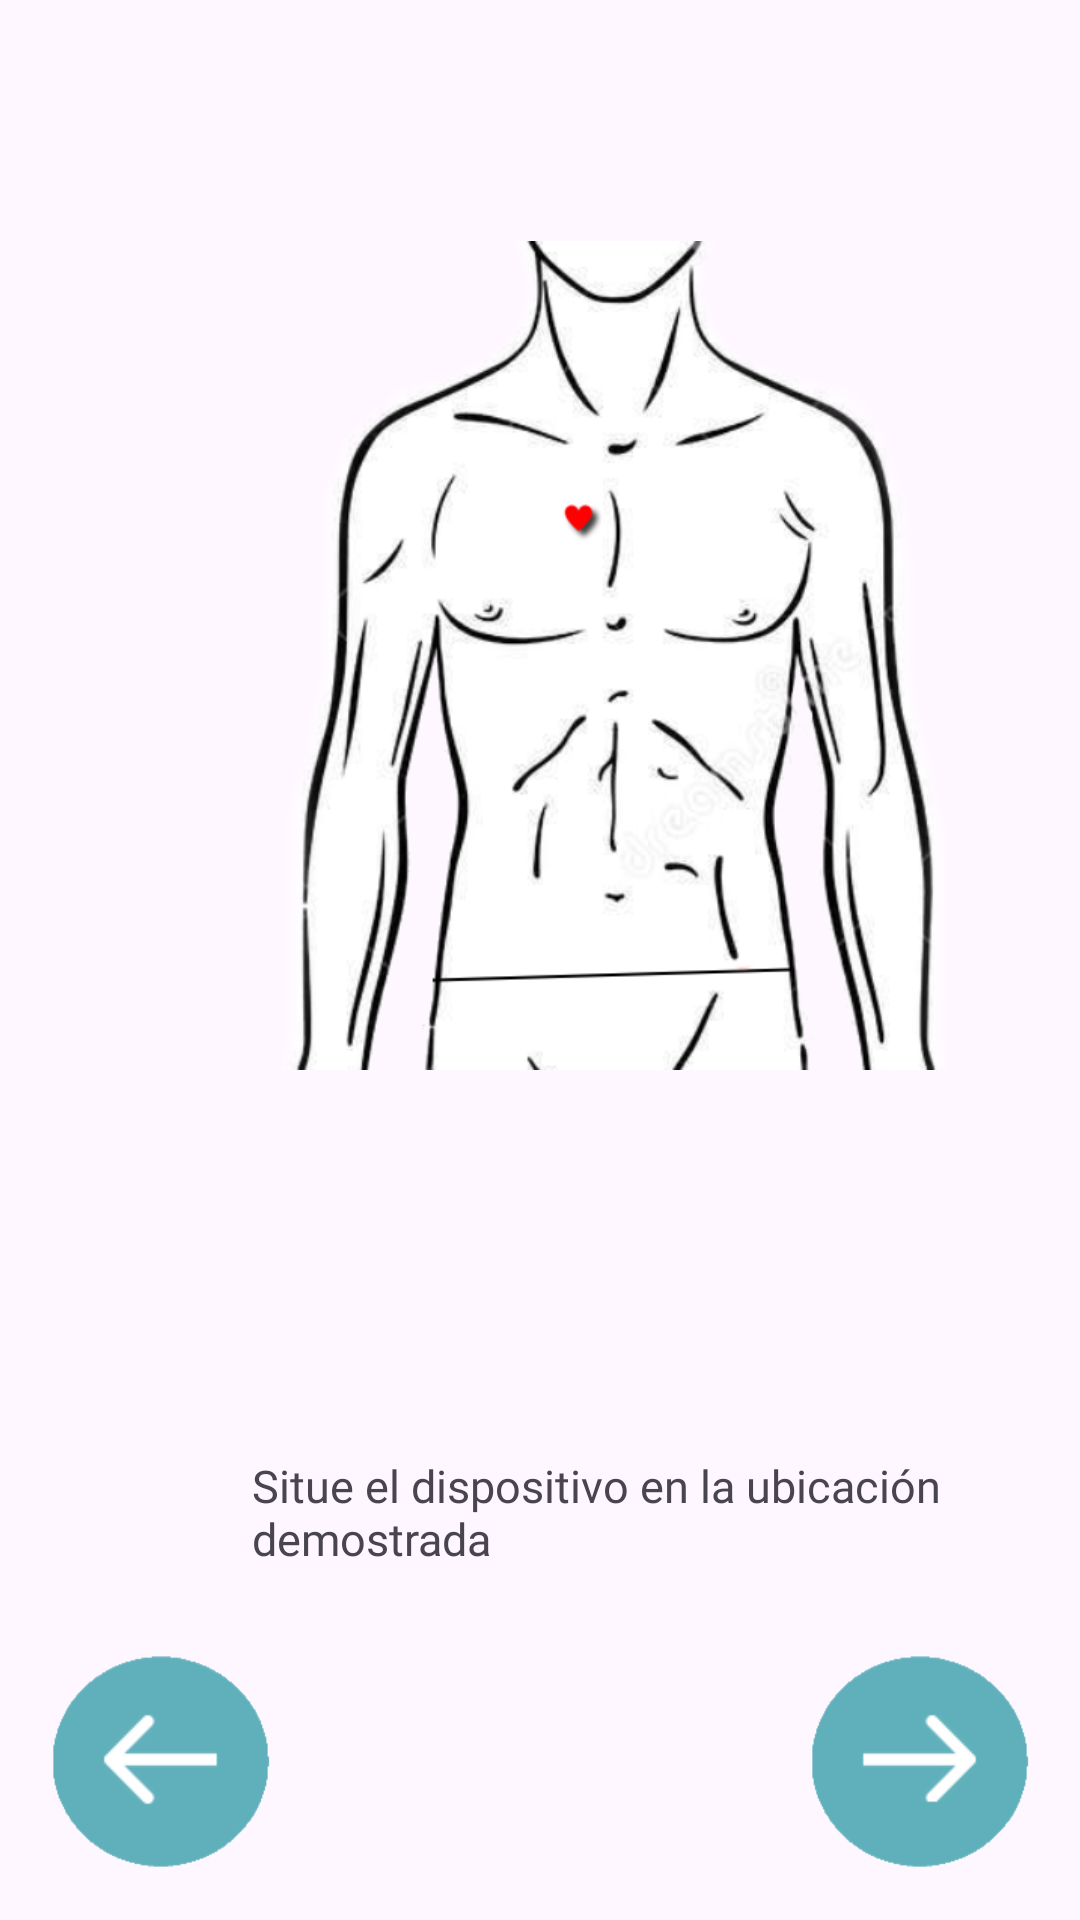

The Android layout XML behind this screen, and the referenced resources:
<!-- AndroidManifest.xml: application theme Theme.SmartwatchCardio -->
<!-- res/layout/activity_paso4.xml -->
<?xml version="1.0" encoding="utf-8"?>
<androidx.constraintlayout.widget.ConstraintLayout xmlns:android="http://schemas.android.com/apk/res/android"
    xmlns:app="http://schemas.android.com/apk/res-auto"
    xmlns:tools="http://schemas.android.com/tools"
    android:layout_width="match_parent"
    android:layout_height="match_parent"
    android:backgroundTint="#FD4141"
    tools:context=".Paso1">

    <ImageButton
        android:id="@+id/atrasButtonP4"
        android:layout_width="75dp"
        android:layout_height="75dp"
        android:layout_marginStart="16dp"
        android:layout_marginBottom="16dp"
        android:background="@drawable/botonatras"
        android:backgroundTint="@color/Principal"
        app:layout_constraintBottom_toBottomOf="parent"
        app:tint="@color/colorBotones"
        app:layout_constraintStart_toStartOf="parent"
        app:srcCompat="@drawable/flecha_izquierda"
        android:scaleType="fitCenter"
        tools:ignore="SpeakableTextPresentCheck" />

    <ImageButton
        android:id="@+id/continuarButtonP4"
        android:layout_width="75dp"
        android:layout_height="75dp"
        android:layout_marginEnd="16dp"
        app:tint="@color/colorBotones"
        android:layout_marginBottom="16dp"
        android:background="@drawable/botonatras"
        android:backgroundTint="@color/Principal"
        app:layout_constraintBottom_toBottomOf="parent"
        app:layout_constraintEnd_toEndOf="parent"
        app:srcCompat="@drawable/flecha_derecha"
        android:scaleType="fitCenter"
        tools:ignore="SpeakableTextPresentCheck" />

    <ImageView
        android:id="@+id/imageView8"
        android:layout_width="222dp"
        android:layout_height="365dp"
        android:layout_marginStart="94dp"
        android:layout_marginTop="36dp"
        app:layout_constraintStart_toStartOf="parent"
        app:layout_constraintTop_toTopOf="parent"
        app:srcCompat="@drawable/d1" />


    <TextView
        android:id="@+id/textView5"
        android:layout_width="238dp"
        android:layout_height="wrap_content"
        android:layout_marginStart="84dp"
        android:layout_marginTop="84dp"
        android:fontFamily="@font/inter"
        android:text="Situe el dispositivo en la ubicación demostrada"
        android:textSize="15sp"
        app:layout_constraintStart_toStartOf="parent"
        app:layout_constraintTop_toBottomOf="@+id/imageView8" />

</androidx.constraintlayout.widget.ConstraintLayout>
<!-- resources referenced by this layout -->
<resources>
  <color name="Principal">#60b0bb</color>
  <color name="colorBotones">#FFFFFFFF</color>
  <!-- drawable botonatras: png bitmap (drawable, 4828 bytes) -->
  <!-- drawable d1: png bitmap (drawable, 135880 bytes) -->
  <!-- drawable flecha_derecha: png bitmap (drawable, 1443 bytes) -->
  <!-- drawable flecha_izquierda: png bitmap (drawable, 1466 bytes) -->
  <style name="Theme.SmartwatchCardio" parent="Base.Theme.SmartwatchCardio" />
  <style name="Base.Theme.SmartwatchCardio" parent="Theme.Material3.Light.NoActionBar">
          
          
          <item name="android:statusBarColor">@color/Principal</item>
          <item name="android:navigationBarColor">@color/Principal</item>
  
      </style>
</resources>
